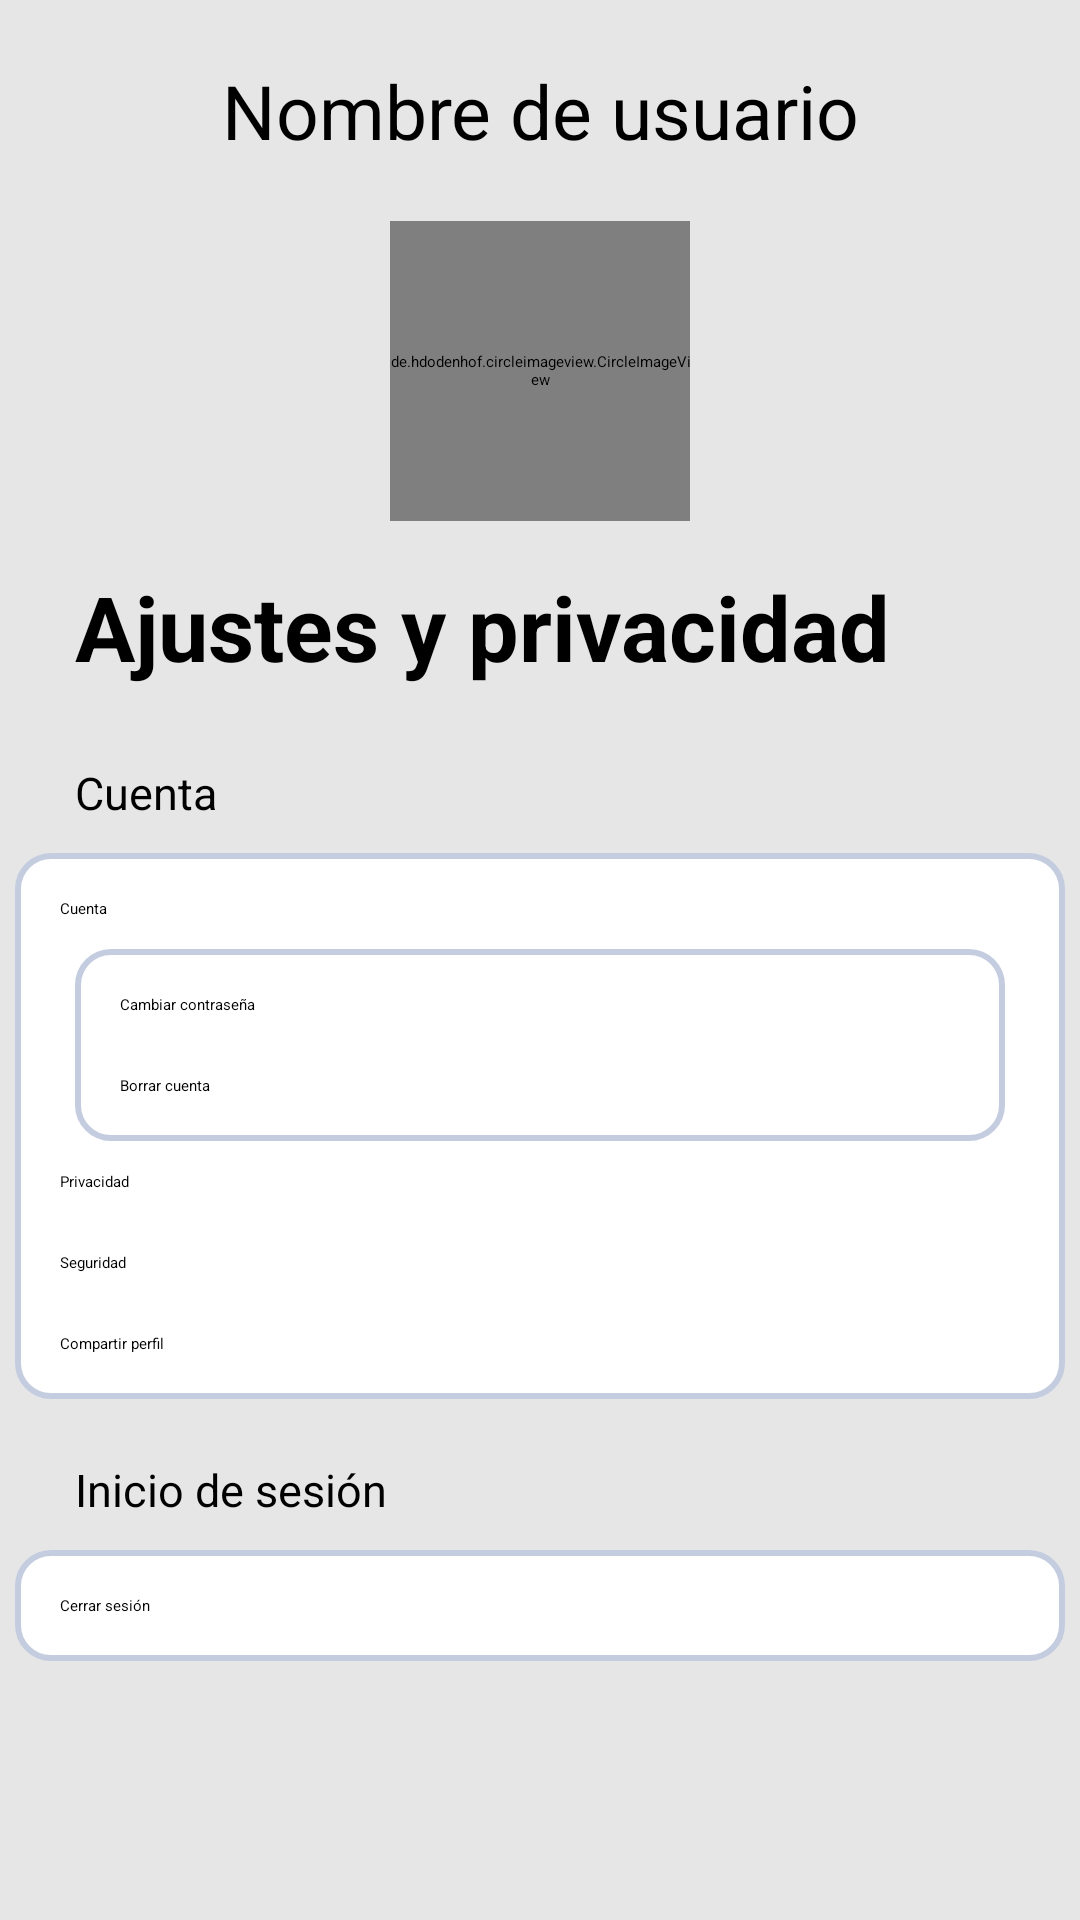

Layout XML and referenced resources for this Android screen:
<!-- AndroidManifest.xml: application theme Theme.Proyecto -->
<!-- res/layout/fragment_user.xml -->
<?xml version="1.0" encoding="utf-8"?>
<FrameLayout xmlns:android="http://schemas.android.com/apk/res/android"
    xmlns:app="http://schemas.android.com/apk/res-auto"
    xmlns:tools="http://schemas.android.com/tools"
    android:layout_width="match_parent"
    android:layout_height="match_parent"
    tools:context=".fragments.UserFragment"
    android:background="@color/gris_claro">

   <LinearLayout
       android:layout_width="match_parent"
       android:layout_height="match_parent"
       android:orientation="vertical">
       <TextView
           android:id="@+id/tvNombreUsuario"
           android:layout_width="match_parent"
           android:layout_height="wrap_content"
           android:hint="Nombre de usuario"
           android:textColor="@color/black"
           android:textSize="25dp"
           android:textAlignment="center"
           android:layout_marginTop="20dp"/>
       <de.hdodenhof.circleimageview.CircleImageView
           android:id="@+id/civFotoUsuario"
           android:layout_width="100dp"
           android:layout_height="100dp"
           android:src="@drawable/icono_usuario_pre"
           android:layout_gravity="center_horizontal"
           android:layout_marginTop="20dp"/>

       <TextView
           android:layout_width="wrap_content"
           android:layout_height="wrap_content"
           android:text="Ajustes y privacidad"
           android:textSize="30dp"
           android:textColor="@color/black"
           android:textStyle="bold"
           android:layout_marginLeft="25dp"
           android:layout_marginTop="15dp"/>
<ScrollView
    android:layout_width="match_parent"
    android:layout_height="match_parent">

    <LinearLayout
        android:layout_width="match_parent"
        android:layout_height="match_parent"
        android:orientation="vertical">

        <TextView
            android:layout_width="wrap_content"
            android:layout_height="wrap_content"
            android:text="Cuenta"
            android:textSize="15sp"
            android:textColor="@color/black"
            android:layout_marginLeft="25dp"
            android:layout_marginTop="25dp"
            android:layout_marginBottom="5dp"/>

        <LinearLayout
            android:layout_width="match_parent"
            android:layout_height="wrap_content"
            android:orientation="vertical"
            android:background="@drawable/shape"
            android:layout_margin="5dp">

            <TextView
                android:id="@+id/tvCuenta"
                android:text="@string/cuenta"
                style="@style/SettingsStyle"
                app:drawableStartCompat="@drawable/ic_user"
                app:drawableEndCompat="@drawable/ic_flecha_settings_derecha" />
            <LinearLayout
                android:id="@+id/lyCuenta"
                android:layout_width="match_parent"
                android:layout_height="wrap_content"
                android:orientation="vertical"
                android:layout_marginLeft="15dp"
                android:layout_marginRight="15dp"
                android:background="@drawable/shape">
                <TextView
                    android:id="@+id/tvChangePassword"
                    android:text="Cambiar contraseña"
                    style="@style/SettingsStyle"
                    app:drawableEndCompat="@drawable/ic_flecha_settings_derecha" />
                <TextView
                    android:id="@+id/tvDeleteAcount"
                    android:text="Borrar cuenta"
                    style="@style/SettingsStyle"
                    app:drawableEndCompat="@drawable/ic_flecha_settings_derecha" />

            </LinearLayout>
            <TextView
                android:text="@string/privacidad"
                style="@style/SettingsStyle"
                app:drawableStartCompat="@drawable/ic_candado"
                app:drawableEndCompat="@drawable/ic_flecha_settings_derecha"/>
            <TextView
                android:text="@string/seguridad"
                style="@style/SettingsStyle"
                app:drawableStartCompat="@drawable/ic_escudo"
                app:drawableEndCompat="@drawable/ic_flecha_settings_derecha"/>
            <TextView
                android:text="@string/compartir_perfil"
                style="@style/SettingsStyle"
                app:drawableStartCompat="@drawable/ic_flecha_compartir"
                app:drawableEndCompat="@drawable/ic_flecha_settings_derecha"/>

        </LinearLayout>

        <TextView
            android:layout_width="wrap_content"
            android:layout_height="wrap_content"
            android:text="Inicio de sesión"
            android:textSize="15sp"
            android:textColor="@color/black"
            android:layout_marginLeft="25dp"
            android:layout_marginTop="15dp"
            android:layout_marginBottom="5dp"/>

        <LinearLayout
            android:layout_width="match_parent"
            android:layout_height="match_parent"
            android:orientation="vertical"
            android:background="@drawable/shape"
            android:layout_margin="5dp">

            <TextView
                android:id="@+id/tvCerrarSesion"
                android:text="@string/cerrar_sesi_n"
                style="@style/SettingsStyle"
                app:drawableStartCompat="@drawable/ic_exit"
                app:drawableEndCompat="@drawable/ic_flecha_settings_derecha"/>
        </LinearLayout>

    </LinearLayout>




</ScrollView>



   </LinearLayout>
</FrameLayout>
<!-- resources referenced by this layout -->
<resources>
  <color name="black">#FF000000</color>
  <color name="gris_claro">#E6E6E6</color>
  <!-- drawable ic_flecha_compartir (drawable) -->
  <vector xmlns:android="http://schemas.android.com/apk/res/android" android:height="24dp" android:width="24dp" android:viewportWidth="24" android:viewportHeight="24">
      <path android:fillColor="#000000" android:pathData="M21,12L14,5V9C7,10 4,15 3,20C5.5,16.5 9,14.9 14,14.9V19L21,12Z"/>
  </vector>
  <!-- drawable ic_user (drawable) -->
  <vector xmlns:android="http://schemas.android.com/apk/res/android" android:height="24dp" android:width="24dp" android:viewportWidth="24" android:viewportHeight="24">
      <path android:fillColor="#000000" android:pathData="M12,4A4,4 0 0,1 16,8A4,4 0 0,1 12,12A4,4 0 0,1 8,8A4,4 0 0,1 12,4M12,14C16.42,14 20,15.79 20,18V20H4V18C4,15.79 7.58,14 12,14Z"/>
  </vector>
  <!-- drawable icono_usuario_pre: png bitmap (drawable-hdpi, 163623 bytes) -->
  <!-- drawable shape (drawable) -->
  <shape xmlns:android="http://schemas.android.com/apk/res/android" android:shape="rectangle">
      <solid android:color="@color/white"></solid>
      <stroke android:width="2dp" android:color="#C4CDE0"></stroke>
      <padding android:left="5dp" android:top="5dp" android:right="5dp" android:bottom="5dp"></padding>
      <corners android:radius="11dp"></corners>
  </shape>
  <string name="cerrar_sesi_n">Cerrar sesión</string>
  <string name="compartir_perfil">Compartir perfil</string>
  <string name="cuenta">Cuenta</string>
  <string name="privacidad">Privacidad</string>
  <string name="seguridad">Seguridad</string>
  <style name="SettingsStyle">
          <item name="android:layout_width">match_parent</item>
          <item name="android:layout_height">wrap_content</item>
          <item name="android:textColor">@color/black</item>
          <item name="android:background">@drawable/background_settings_selector</item>
          <item name="android:padding">10dp</item>
          <item name="android:drawablePadding">10dp</item>
      </style>
  <color name="white">#FFFFFFFF</color>
  <!-- drawable background_settings_selector (drawable) -->
  <selector xmlns:android="http://schemas.android.com/apk/res/android">
      <item android:state_pressed="true" android:drawable="@color/gray"/> 
      <item android:drawable="@color/white"/> 
  </selector>
  <color name="gray">#A9A9A9</color>
</resources>
